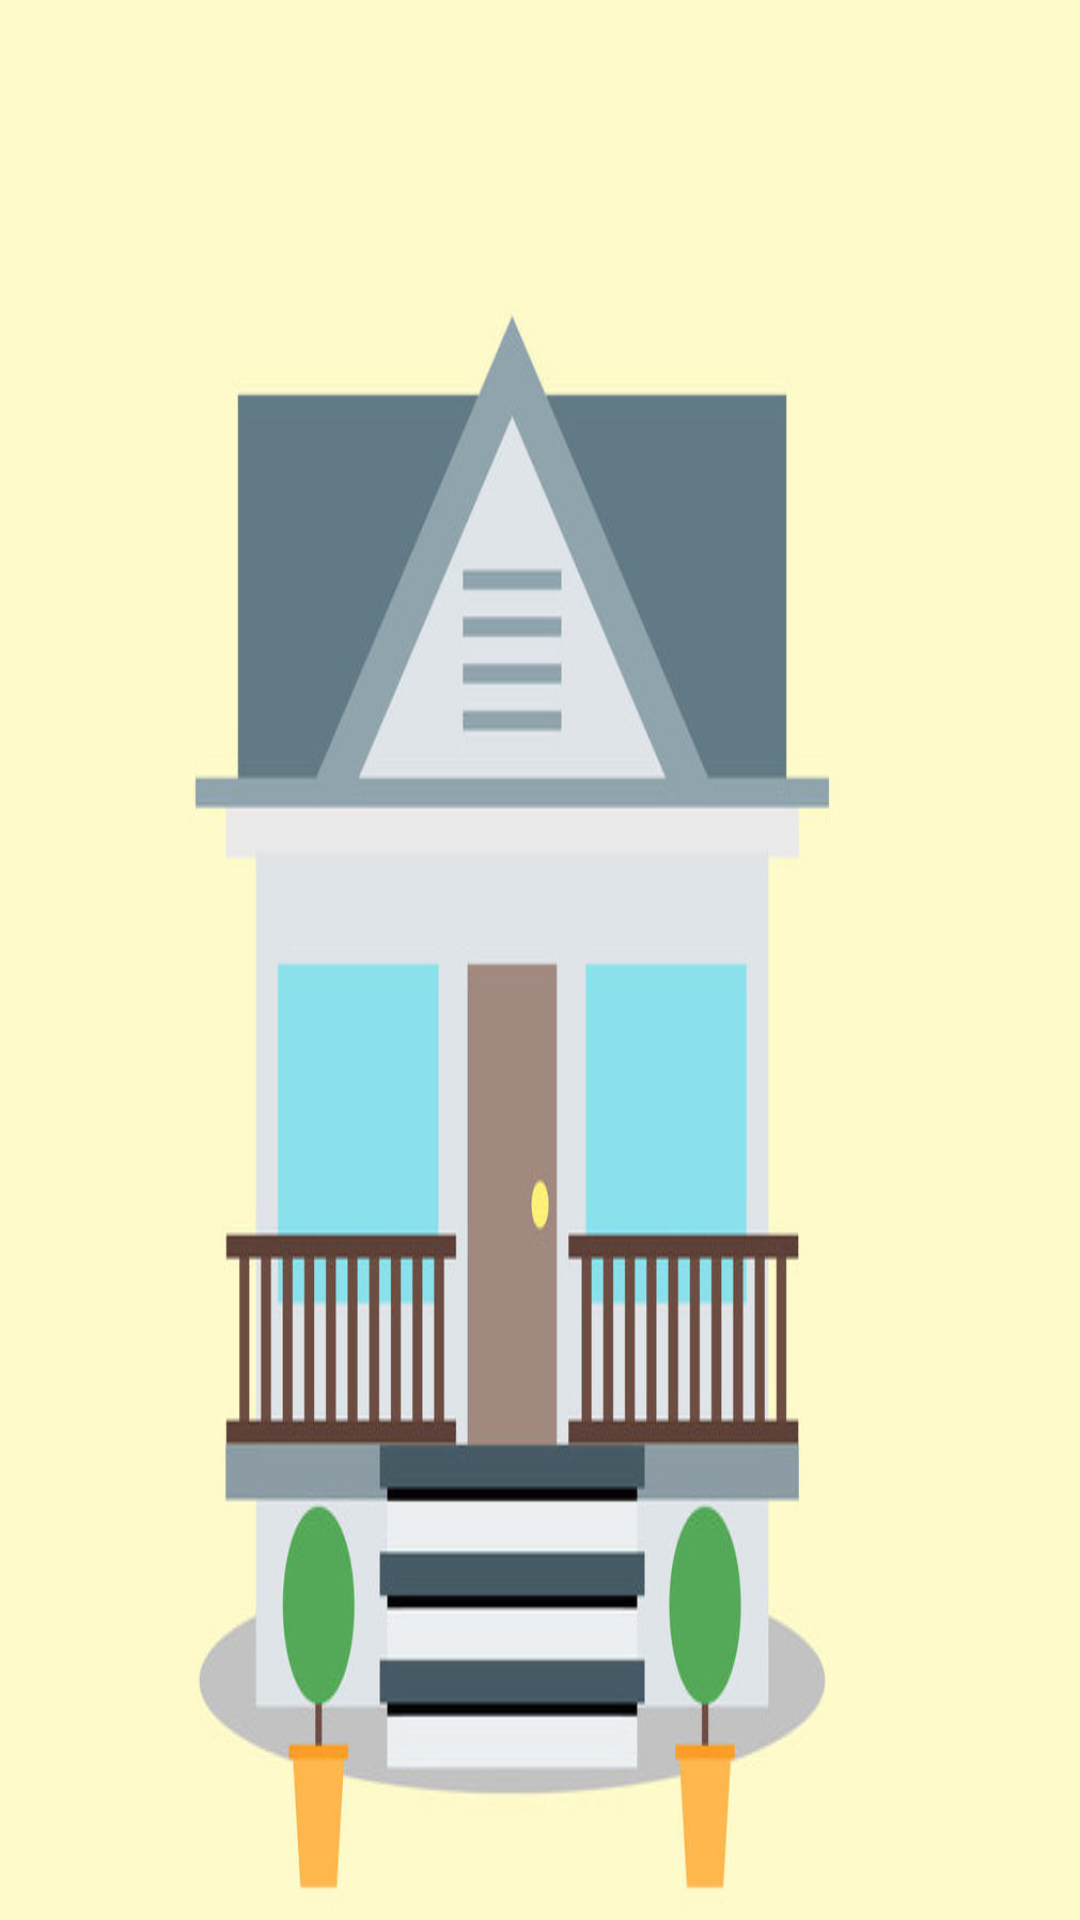

Here is an Android app screen rendered from its layout file. Give the layout XML and the strings, colors and styles it references.
<!-- AndroidManifest.xml: application theme AppTheme -->
<!-- res/layout/nav_header_navigation_drawer.xml -->
<?xml version="1.0" encoding="utf-8"?>
<LinearLayout xmlns:android="http://schemas.android.com/apk/res/android"
    xmlns:app="http://schemas.android.com/apk/res-auto"
    android:id="@+id/header_image"
    android:layout_width="match_parent"
    android:layout_height="@dimen/nav_header_height"
    android:background="@drawable/nav_header_personal"
    android:gravity="bottom"
    android:orientation="vertical"
    android:paddingBottom="@dimen/activity_vertical_margin"
    android:paddingLeft="@dimen/activity_horizontal_margin"
    android:paddingRight="@dimen/activity_horizontal_margin"
    android:paddingTop="@dimen/activity_vertical_margin"
    android:theme="@style/ThemeOverlay.AppCompat.Dark">
    

    

    <TextView
        android:id="@+id/nav_headerTextView"
        android:layout_width="match_parent"
        android:layout_height="wrap_content"
        android:paddingTop="@dimen/nav_header_vertical_spacing"
        android:textAppearance="@style/TextAppearance.AppCompat.Body1"
        android:textSize="18sp"
        android:textStyle="normal|bold" />


</LinearLayout>
<!-- resources referenced by this layout -->
<resources>
  <color name="colorPrimary">#3F51B5</color>
  <dimen name="activity_horizontal_margin">16dp</dimen>
  <dimen name="activity_vertical_margin">16dp</dimen>
  <dimen name="nav_header_height">160dp</dimen>
  <dimen name="nav_header_vertical_spacing">16dp</dimen>
  <!-- drawable nav_header_personal: jpg bitmap (drawable-xxhdpi, 55991 bytes) -->
  <style name="AppTheme" parent="Theme.AppCompat.Light.DarkActionBar">
          
          <item name="colorPrimary">@color/colorPrimary</item>
          <item name="colorPrimaryDark">@color/colorPrimaryDark</item>
          <item name="colorAccent">@color/colorAccent</item>
          <item name="android:windowTranslucentStatus">true</item>
          <item name="windowActionBar">false</item>
          <item name="windowNoTitle">true</item>
      </style>
  <color name="colorPrimaryDark">#303F9F</color>
  <color name="colorAccent">#3F51B5</color>
</resources>
